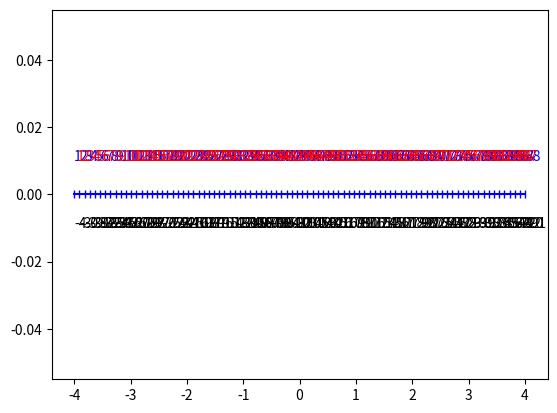
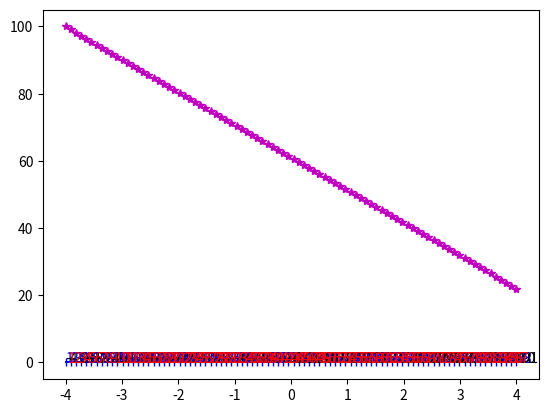

Reproduce these figures in Python, in order.
import numpy as np
import matplotlib.pyplot as plt
import scipy.integrate as spint


def GeometriaDefinicja():
    # Węzły zadane w sposób ręczny:
    WEZLY = np.array([[1, 0],
                      [2, 1],
                      [3, 0.5],
                      [4, 0.75]])

    # Elementy zadane w sposób ręczny:
    ELEMENTY = np.array([[1, 1, 3],
                      [2, 4, 2],
                      [3, 3, 4]])

    # Definicja warunków brzegowyvh
    # Warunki brzegowe zaimplementowane zostały w postaci słownika:
    #    nr_wezla, typ_warunku(D- Dirichleta), wartosc warunku brzegowego
    WB = [{"ind": 1, "typ": 'D', "wartosc": 1},
          {"ind": 2, "typ": 'D', "wartosc": 2}]

    return WEZLY, ELEMENTY, WB


def AutomatycznyGeneratorGeometrii(a, b, n):

    #przygotowujemy indeksy węzłów
    lp = np.arange(1, n + 1)
    #przygotowujemy współrzędne węzłów
    x = np.linspace(a, b, n);
    #tworzymy tablicę WEZLY o kolumnach: indeks, współrzędna
    WEZLY = (np.vstack((lp.T, x.T))).T  # [lp.T, x.T]

    #przygotowujemy indeksy elementów
    lp = np.arange(1, n)
    # przygotowujemy indeksy węzłów elementów
    C1 = np.arange(1, n)
    C2 = np.arange(2, n + 1)
    # tworzymy tablicę ELEMENTY o kolumnach: indeks elementu,
    # indeks pierwszego węzła, indeks drugiego węzła
    ELEMENTY = (np.block([[lp], [C1], [C2]])).T

    return WEZLY, ELEMENTY


def RysujGeometrie(WEZLY, ELEMENTY, WB):
    fh = plt.figure()
    #Rysujemy naszą geometrię
    plt.plot(WEZLY[:, 1], np.zeros((np.shape(WEZLY)[0], 1)), '-b|')
    nodeNo = np.shape(WEZLY)[0]

    for ii in np.arange(0, nodeNo):
        ind = WEZLY[ii, 0]
        x = WEZLY[ii, 1]
        #rysujemy indeksy węzłów
        plt.text(x, 0.01, str(int(ind)), c="b")
        # rysujemy współrzędne węzłów
        plt.text(x, -0.01, str(round(x,2)))

    elemNo = np.shape(ELEMENTY)[0]
    for ii in np.arange(0, elemNo):
        wp = ELEMENTY[ii, 1]
        wk = ELEMENTY[ii, 2]

        x = (WEZLY[wp - 1, 1] + WEZLY[wk - 1, 1]) / 2
        # rysujemy indeksy elementów
        plt.text(x, 0.01, str(ii + 1), c="r")
    plt.show()
    return fh


def Alokacja(n):

    # Alokujemy miejsce dla macierzy A oraz wektora b.
    # Początkowo inicjujemy je zerami.

    #Rozmiary macierzy A są równe liczbie węzłów
    A = np.zeros([n, n])

    #Wektor b ma rozmiar ilość węzłów x 1
    b = np.zeros([n, 1])

    return A, b


def FunkcjeBazowe(n):
    #Jeżeli interpolujemy wielomianami zerowego rzędu
    if n == 0:
        f = (lambda x: 1 + 0 * x)
        df = (lambda x: 0 * x)
    #Jeżeli interpolujemy wielomianami pierwszego rzędu
    elif n == 1:
        f = (lambda x: -1 / 2 * x + 1 / 2, lambda x: 0.5 * x + 0.5)
        df = (lambda x: -1 / 2 + 0 * x, lambda x: 0.5 + 0 * x)
    #Jeżeli interpolujemy wielomianami drugiego rzędu
    elif n == 2:
        f =  (lambda x: (1/2)*(x-1)*x , lambda x: 1-(x*x), lambda x: (1/2)*(x+1)*x )
        df = (lambda x: x-(1/2) , lambda x: -2*x, lambda x: x+(1/2) )
    #W przypadku podania innego, niż powyższe rzędu, zgłaszamy wyjątek
    else:
        raise Exception("Blad w funkcji FunkcjeBazowe().")
    return f, df


def Aij(df_i, df_j, c, f_i, f_j):
    #Jako parametry przyjmujemy funkcje
    # bazowe i-tego oraz j-ego węzła, a także ich pochodne
    #zwracamy funkcję podcałkową jako funkcję lambda
    return lambda x: -df_i(x) * df_j(x) + c * f_i(x) * f_j(x)


def RysujRozwiazanie(WEZLY, ELEMENTY, WB, u):
    #jako parametry przyjmujemy węzły, elementy, warunki brzegowe oraz rozwiązanie
    #Najpierw wywołujemy wcześniej zdefiniowaną funkcję rysującą geometrię
    RysujGeometrie(WEZLY, ELEMENTY, WB)
    x = WEZLY[:, 1]
    #Następnie na wcześniej utworzonym wykresie dorysowujemy rozwiązanie u

    plt.plot(x, u, 'm*')
    plt.show()

if __name__ == '__main__':

######################################## PRE - PROCESSING ##############################################################

    ## 1.a) parametry sterujace
    c = 0
    f = lambda x: 0 * x  # Przyjmujemy brak wymuszenia

    ## 1.b) Definicja geometrii

    # W przypadku ręcznego zadawania geometrii,
    # wykorzystywany jest ten fragment

    # WEZLY, ELEMENTY, WB = GeometriaDefinicja()
    # n = np.shape(WEZLY)[0]

    # W przypadku automatycznego generowania
    # geometrii, wykorzystywany jest ten fragment

    #Definiujemy krańce przedziału
    x_a = -4
    x_b = 4

    #Definiujemy liczbę węzłów
    n = 88

    #Wywołujemy funkcję automatycznie generującą geometrię.
    WEZLY, ELEMENTY = AutomatycznyGeneratorGeometrii(x_a, x_b, n)

    ## 1.c) Definicja warunków brzegowych

    # Definiujemy warunki brzegowe Dirichleta
    WB = [{"ind": 1, "typ": 'D', "wartosc": 100},
          {"ind": n, "typ": 'D', "wartosc": 22}]

    ## 1.d) Prezentacja geometrii zagadnienia
    #Wywołujemy funkcję tworzącą wykres utworzonej geometrii
    RysujGeometrie(WEZLY, ELEMENTY, WB)

    ## 1.e) utworzenie macierzy wypełnionych zerami
    # Wywołujemy funkcję Alokującą miejsce dla macierzy A oraz wektora b
    A, b = Alokacja(n)

    ## 1.f) Definicja funkcji bazowych
    #Będziemy stosować wielomiany 1 rzędu
    stopien_fun_bazowych = 1
    #Do zmiennej phi przypisujemy funkcje bazowe, natomiast do dphi ich pochodne
    phi, dphi = FunkcjeBazowe(stopien_fun_bazowych)



############################################### PROCESSING #############################################################

    #Sprawdzamy liczbę elementów na podstawie rozmiarów macierzy ELEMENTY
    liczbaElementow = np.shape(ELEMENTY)[0]

    #Pętla przechodząca przez wszystkie elementy geometrii
    for ee in np.arange(0, liczbaElementow):

        #Indeks w pętli bierzącego elementu
        elemRowInd = ee

        #Globalny indeks bieżącego elementu
        elemGlobalInd = ELEMENTY[ee, 0]

        #Indeks wezla początkowego bieżącego elementu w pętli
        elemWezel1 = ELEMENTY[ee, 1]

        #Indeks wezla koncowego bieżącego elementu w pętli
        elemWezel2 = ELEMENTY[ee, 2]

        #Indeksy węzłów początkowego oraz końcowego bieżącego elementu
        indGlobalneWezlow = np.array([elemWezel1, elemWezel2])

        #współrzędne węzłów bieżącego przedziału
        x_a = WEZLY[elemWezel1 - 1, 1]
        x_b = WEZLY[elemWezel2 - 1, 1]

        ## 2.a) Obliczenie macierzy lokalnej

        #Inicjalizacja macierzy lokalnej
        Ml = np.zeros([stopien_fun_bazowych + 1, stopien_fun_bazowych + 1])

        #Obliczenie Jakobianu
        J = (x_b - x_a) / 2


        #Obliczenie poszczególnych elementów macierzy lokalnej

        for m in range(2):
            for n in range(2):
                Ml[m, n] = J * spint.quad(Aij(dphi[m], dphi[n], c, phi[m], phi[n]), -1, 1)[0]

        ## 2.b) Agregacja macierzy lokalnej w macierzy globalnej
        #Uzupełnienie macierzy A otrzymanymi macierzami lokalnymi
        A[np.ix_(indGlobalneWezlow - 1, indGlobalneWezlow - 1)] = \
            A[np.ix_(indGlobalneWezlow - 1, indGlobalneWezlow - 1)] + Ml


    ## 2.c) Uwzględnienie warunków brzegowych
    print(WB)
    #Jeżeli mamy warunek brzegowy Dirichleta,
    # do brzegowego węzła przypisujemy
    # wartość warunku brzegowego
    if WB[0]['typ'] == 'D':
        ind_wezla = WB[0]['ind']
        wart_war_brzeg = WB[0]['wartosc']
        iwp = ind_wezla - 1
        #Aby uprościć układ równań,
        # przemnażamy współczynnik przy elemencie
        # znanym z warunku brzegowego
        # przez bardzo dużą zmienną
        WZMACNIACZ = 10 ** 14
        b[iwp] = A[iwp, iwp] * WZMACNIACZ * wart_war_brzeg
        A[iwp, iwp] = A[iwp, iwp] * WZMACNIACZ
    #Jeżeli mamy warunek brzegowy Dirichleta,
    # do brzegowego węzła przypisujemy
    # wartość warunku brzegowego
    if WB[1]['typ'] == 'D':
        ind_wezla = WB[1]['ind']
        wart_war_brzeg = WB[1]['wartosc']
        iwp = ind_wezla - 1
        # Aby uprościć układ równań,
        # przemnażamy współczynnik przy elemencie
        # znanym z warunku brzegowego
        # przez bardzo dużą zmienną
        WZMACNIACZ = 10 ** 14
        b[iwp] = A[iwp, iwp] * WZMACNIACZ * wart_war_brzeg
        A[iwp, iwp] = A[iwp, iwp] * WZMACNIACZ

    ## 2.d) Rozwiązanie problemu
    # Rozwiązanie liniowego układu równań
    u = np.linalg.solve(A, b)

################################################ POST - PROCESSING #####################################################

    ## 3.a) Prezentacja graficzna rozwiązania
    #Rysujemy rozwiązanie funkcją RysujRozwiazanie
    RysujRozwiazanie(WEZLY, ELEMENTY, WB, u)
